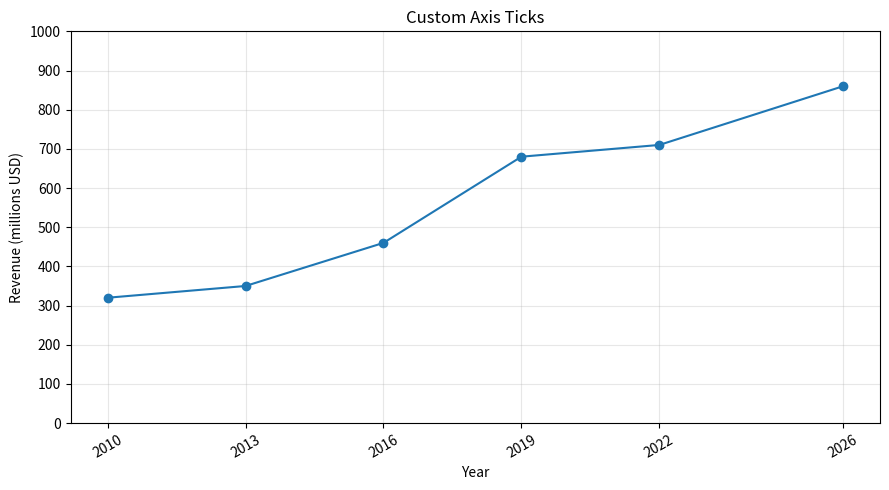

This chart was generated by the following Python code:
import matplotlib.pyplot as plt
years = [2010, 2013, 2016, 2019, 2022, 2026]
revenue = [320, 350, 460, 680, 710, 860]
plt.figure(figsize=(9, 5))
plt.plot(years, revenue, marker="o")
plt.xticks(years, [str(year) for year in years], rotation=30)
plt.yticks(range(0, 1001, 100))
plt.title("Custom Axis Ticks")
plt.xlabel("Year")
plt.ylabel("Revenue (millions USD)")
plt.grid(True, alpha=0.3)
plt.tight_layout()
plt.show()
